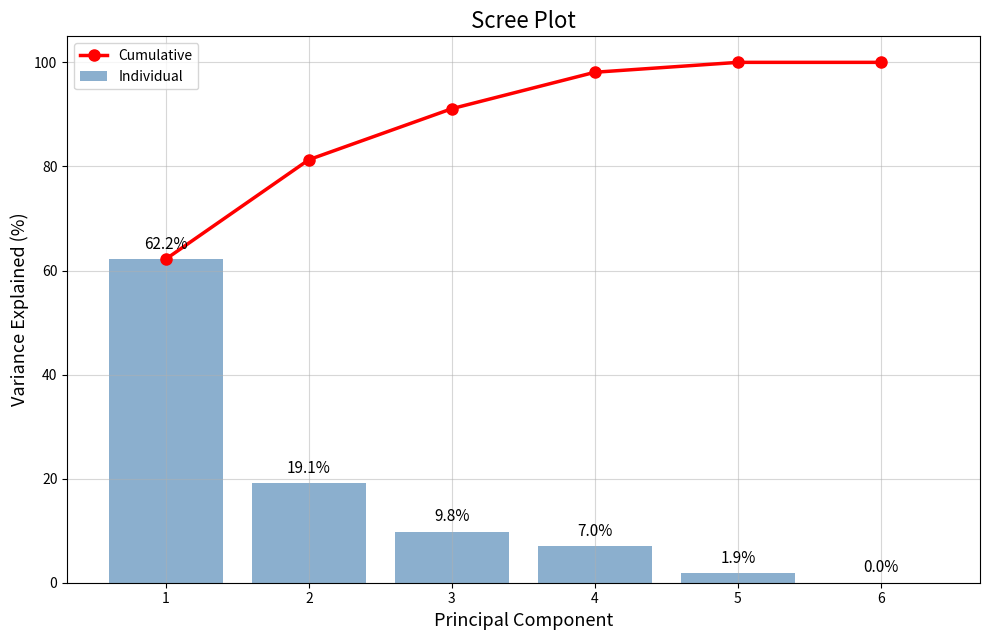

Source code (Python):
# ============================================================
# SELF-CONTAINED PYTHON SCRIPT
# Figure: Scree Plot
# Embedded variance values reconstructed from the screenshot
# For Colab, run: !pip install matplotlib pandas numpy
# ============================================================

import pandas as pd
import matplotlib.pyplot as plt

plt.rcParams['figure.dpi'] = 120
plt.rcParams['savefig.dpi'] = 600
plt.rcParams['pdf.fonttype'] = 42
plt.rcParams['ps.fonttype'] = 42

pcs = [1, 2, 3, 4, 5, 6]
individual = [62.2, 19.1, 9.8, 7.0, 1.9, 0.0]
cumulative = [62.2, 81.3, 91.1, 98.1, 100.0, 100.0]

df = pd.DataFrame({'PC': pcs, 'Individual': individual, 'Cumulative': cumulative})

fig, ax = plt.subplots(figsize=(10, 6.5))
ax.bar(df['PC'], df['Individual'], color='#7ea7c9', alpha=0.9, label='Individual')
ax.plot(df['PC'], df['Cumulative'], color='red', marker='o', linewidth=2.5, markersize=8, label='Cumulative')

for x, y in zip(df['PC'], df['Individual']):
    ax.text(x, y + 1.2, f'{y:.1f}%', ha='center', va='bottom', fontsize=11)

ax.set_title('Scree Plot', fontsize=16)
ax.set_xlabel('Principal Component', fontsize=13)
ax.set_ylabel('Variance Explained (%)', fontsize=13)
ax.set_xticks(df['PC'])
ax.set_ylim(0, 105)
ax.legend(loc='upper left', frameon=True)
ax.grid(True, axis='both', alpha=0.5)
plt.tight_layout()
plt.savefig('scree_plot_embedded.png', bbox_inches='tight')
plt.savefig('scree_plot_embedded.pdf', bbox_inches='tight')
plt.show()

df.to_csv('scree_plot_embedded.csv', index=False)
print('Saved files: scree_plot_embedded.png, .pdf, and .csv')
